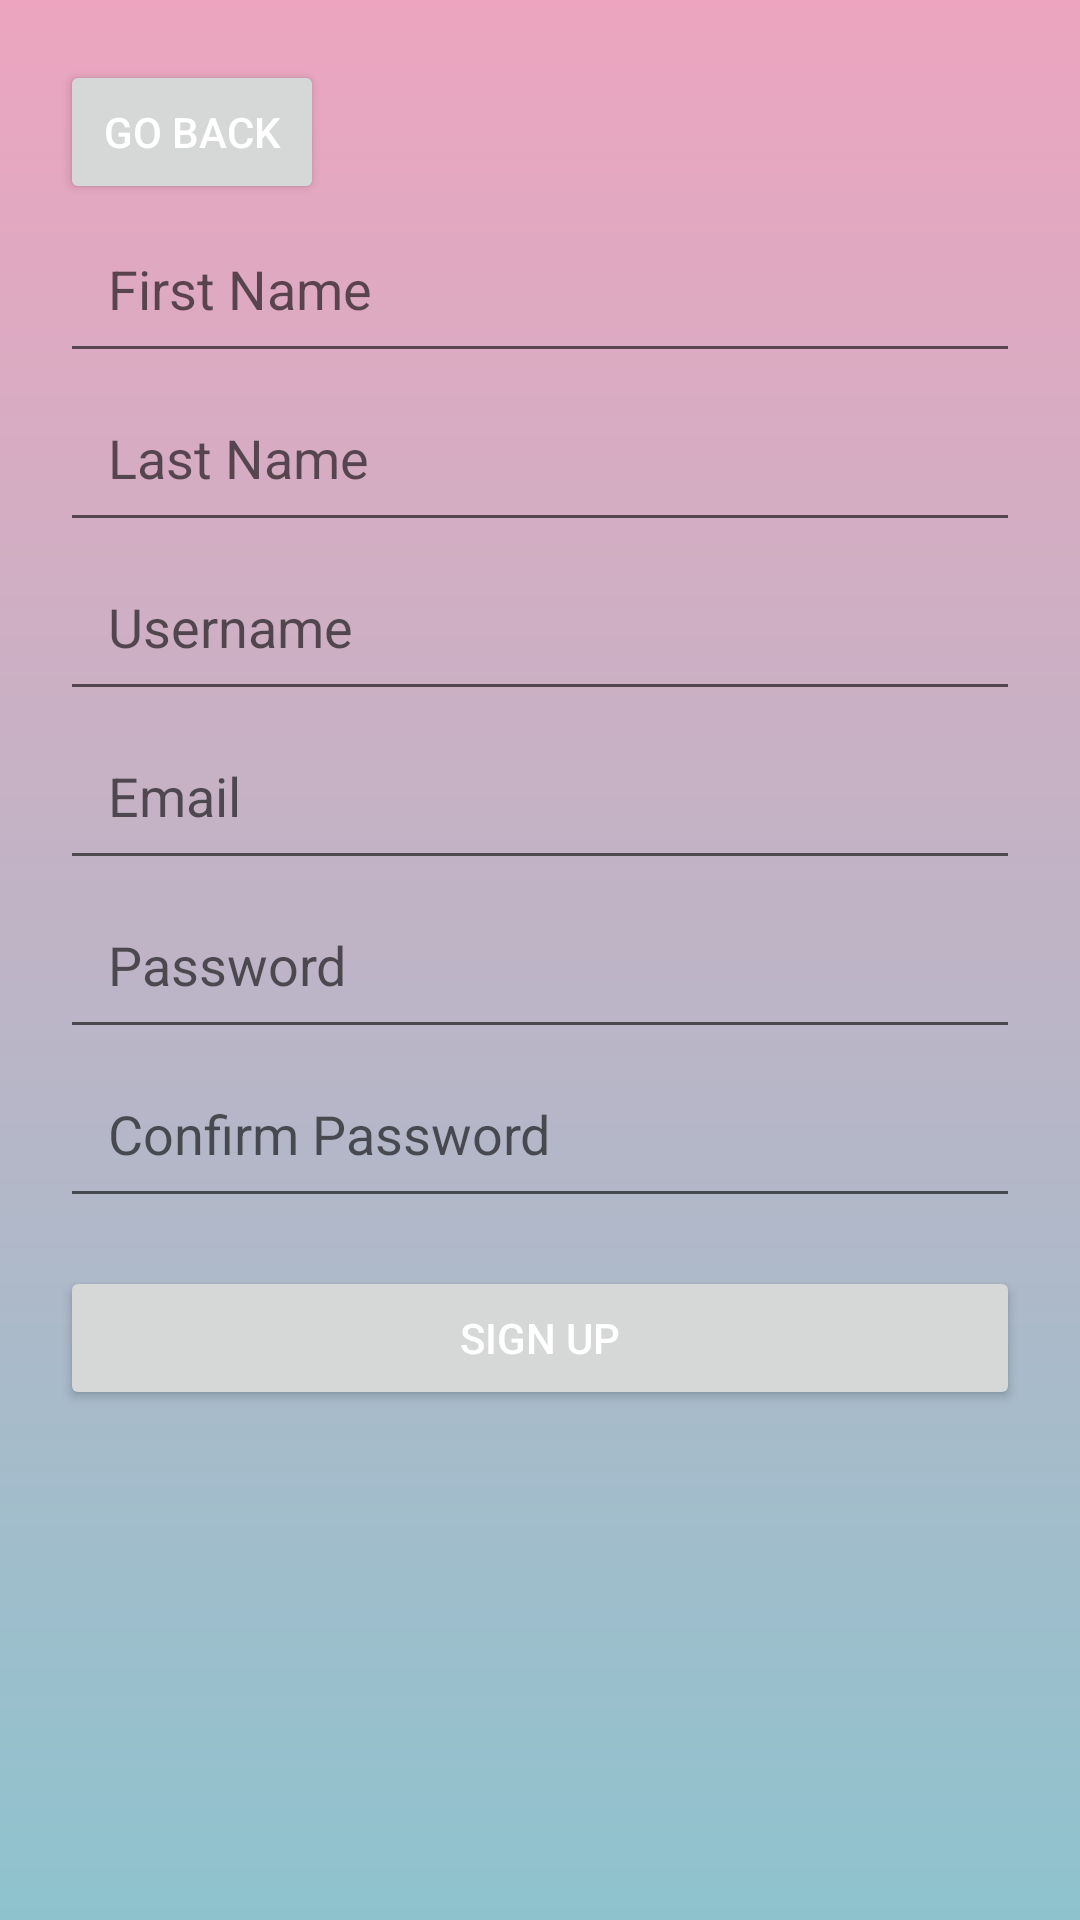

Here is an Android app screen rendered from its layout file. Give the layout XML and the strings, colors and styles it references.
<!-- AndroidManifest.xml: application theme Base.Theme.StressLess.Light -->
<!-- res/layout/activity_signup.xml -->
<LinearLayout
    xmlns:android="http://schemas.android.com/apk/res/android"
    android:layout_width="match_parent"
    android:layout_height="match_parent"
    android:orientation="vertical"
    android:background="@drawable/gradient"
    android:padding="20dp">

    <Button
        android:id="@+id/back_button"
        android:layout_width="wrap_content"
        android:layout_height="wrap_content"
        android:text="@string/go_back"
        android:textColor="@color/white" />

    <EditText
        android:id="@+id/first_name_signup"
        android:layout_width="match_parent"
        android:layout_height="wrap_content"
        android:hint="First Name"
        android:inputType="textPersonName"
        android:padding="16dp" />

    <EditText
        android:id="@+id/last_name_signup"
        android:layout_width="match_parent"
        android:layout_height="wrap_content"
        android:hint="Last Name"
        android:inputType="textPersonName"
        android:padding="16dp" />

    <EditText
        android:id="@+id/username_signup"
        android:layout_width="match_parent"
        android:layout_height="wrap_content"
        android:hint="Username"
        android:inputType="textPersonName"
        android:padding="16dp" />

    <EditText
        android:id="@+id/email_signup"
        android:layout_width="match_parent"
        android:layout_height="wrap_content"
        android:hint="Email"
        android:inputType="textEmailAddress"
        android:padding="16dp" />

    <EditText
        android:id="@+id/password_signup"
        android:layout_width="match_parent"
        android:layout_height="wrap_content"
        android:hint="Password"
        android:inputType="textPassword"
        android:padding="16dp" />

    <EditText
        android:id="@+id/confirm_password_signup"
        android:layout_width="match_parent"
        android:layout_height="wrap_content"
        android:hint="Confirm Password"
        android:inputType="textPassword"
        android:layout_marginBottom="16dp"
        android:padding="16dp" />

    <Button
        android:id="@+id/signup_button"
        android:layout_width="match_parent"
        android:layout_height="wrap_content"
        android:text="Sign Up"
        android:textColor="@color/white" />
</LinearLayout>
<!-- resources referenced by this layout -->
<resources>
  <color name="white">#FFFFFFFF</color>
  <!-- drawable gradient (drawable) -->
  <?xml version="1.0" encoding="utf-8"?>
  <layer-list xmlns:android="http://schemas.android.com/apk/res/android">
      <item>
          <shape>
              <gradient
                  android:startColor="#8EC3CE"
                  android:endColor="#EDA5BF"
                  android:angle="90" />
          </shape>
      </item>
  </layer-list>
  <string name="go_back">Go Back</string>
  <style name="Base.Theme.StressLess.Light" parent="Theme.MaterialComponents.Light.NoActionBar">
          <item name="colorPrimary">@color/pink</item>
          <item name="colorPrimaryVariant">@color/pink</item>
          <item name="colorOnPrimary">@color/black</item>
          <item name="colorSecondary">#28DFE7</item>
          <item name="colorSecondaryVariant">#216271</item>
          <item name="colorOnSecondary">@color/white</item>
          <item name="android:statusBarColor">@color/pink</item>
      </style>
  <color name="pink">#CB3D78</color>
  <color name="black">#FF000000</color>
</resources>
